Run: headless pygame with SDL's dummy video driver; simulated clock (each Clock.tick advances the game by its frame time, no real sleeping); random seed 0; keys injected as events and as key.get_pressed() state; no mouse input.
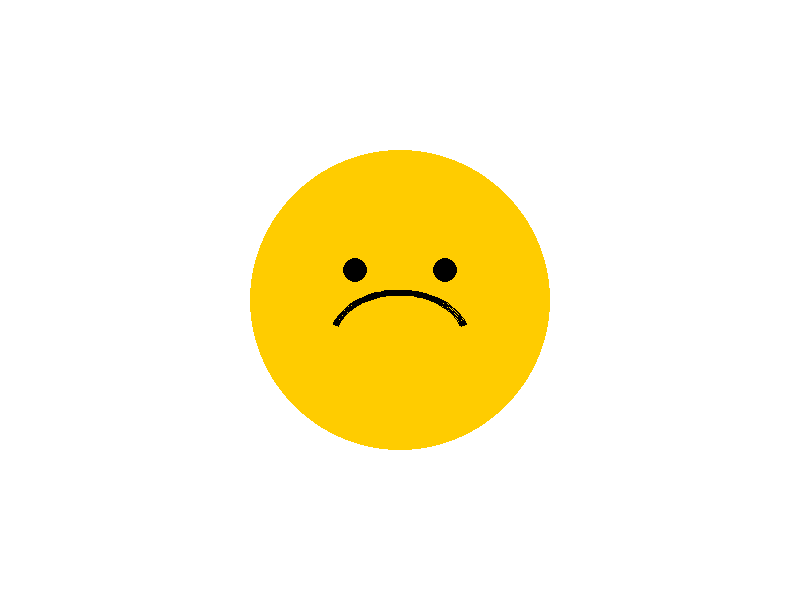
Frame 1 of 4 · flips 1–60 · no input
Frame 2 of 4 · flips 61–180 · tapped SPACE, RETURN · held RIGHT (→), D · screen unchanged from frame 1, image omitted
Frame 3 of 4 · flips 181–300 · held DOWN (↓), S · screen unchanged from frame 2, image omitted
Frame 4 of 4 · flips 301–420 · held LEFT (←), A, UP (↑), W · screen unchanged from frame 3, image omitted

The pygame program that drew these frames:

# Smiley Emoji Drawing
# Author: Osmond
# Date: 5 January 2026

import math

import pygame


def game():
    pygame.init()

    # COLOURS - (R, G, B)
    # CONSTANTS ALL HAVE CAPS FOR THEIR NAMES
    WHITE = (255, 255, 255)
    BLACK = (0, 0, 0)
    YELLOW = (255, 204, 0)
    GREY = (128, 128, 128)

    # CONSTANTS
    WIDTH = 800
    HEIGHT = 600
    SIZE = (WIDTH, HEIGHT)

    # Creating the Screen
    screen = pygame.display.set_mode(SIZE)
    pygame.display.set_caption("Smiley Emoji")

    # Variables
    done = False
    clock = pygame.time.Clock()

    # Emoji position
    CENTER_X = WIDTH // 2
    CENTER_Y = HEIGHT // 2
    FACE_RADIUS = 150

    # ------------ MAIN GAME LOOP
    while not done:
        # ------ MAIN EVENT LISTENER
        for event in pygame.event.get():
            if event.type == pygame.QUIT:
                done = True

        # ------ GAME LOGIC

        # ------ DRAWING TO SCREEN
        screen.fill(WHITE)

        # ----- FACE -----
        pygame.draw.circle(screen, YELLOW, (CENTER_X, CENTER_Y), FACE_RADIUS)

        # ----- EYES -----
        EYE_RADIUS = 12
        EYE_OFFSET_X = 45
        EYE_OFFSET_Y = 30

        pygame.draw.circle(
            screen,
            BLACK,
            (CENTER_X - EYE_OFFSET_X, CENTER_Y - EYE_OFFSET_Y),
            EYE_RADIUS,
        )
        pygame.draw.circle(
            screen,
            BLACK,
            (CENTER_X + EYE_OFFSET_X, CENTER_Y - EYE_OFFSET_Y),
            EYE_RADIUS,
        )

        # ----- SMILE -----
        smile_rect = pygame.Rect(CENTER_X - 70, CENTER_Y - 10, 140, 100)

        pygame.draw.arc(screen, BLACK, smile_rect, math.pi * 0.1, math.pi * 0.9, 6)

        # Update screen
        pygame.display.flip()

        # ------ CLOCK TICK
        clock.tick(60)  # 60 fps

    pygame.quit()


if __name__ == "__main__":
    game()
